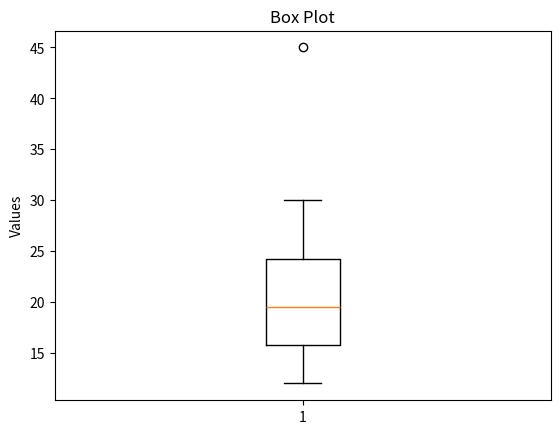

Write Python code to recreate this figure.
import matplotlib.pyplot as plt

data = [12, 15, 14, 18, 20, 22, 19, 25, 30, 45]

plt.boxplot(data)

plt.title("Box Plot")
plt.ylabel("Values")

plt.show()
